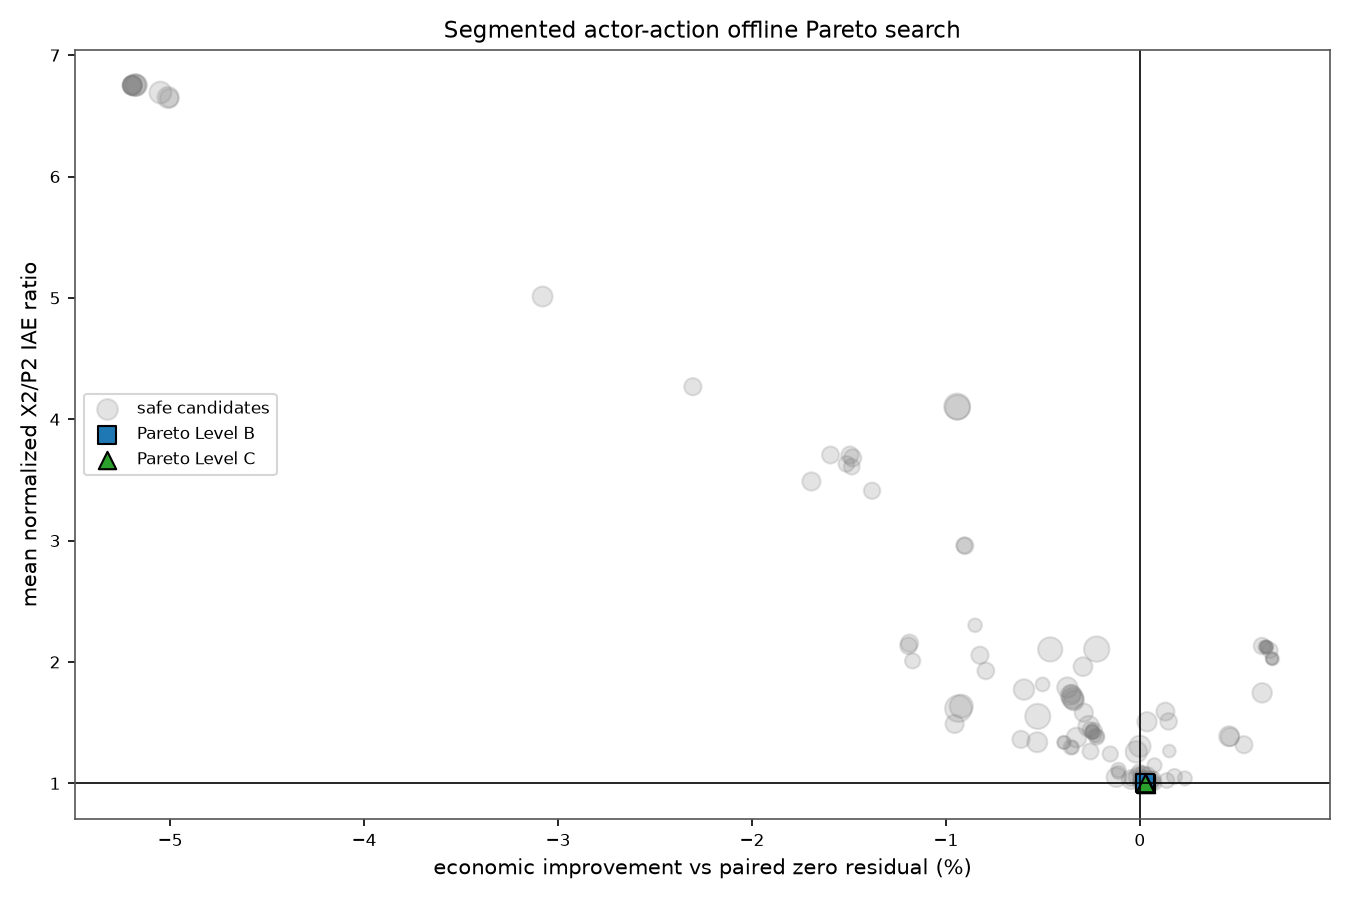

Values plotted in this chart, from the file beside it:
id, source, segment_seconds, J_econ, X2_IAE, P2_IAE, X2_ISE, P2_ISE, P100_TV, F200_TV, P100_delta_RMS, F200_delta_RMS, P100_input_sign_changes, F200_input_sign_changes, P100_upper_steps, P100_lower_steps, F200_upper_steps, F200_lower_steps, P100_outer_10pct_steps, F200_outer_10pct_steps, any_outer_10pct_steps, recovery_max_steps, all_three_recovered_within_D, nonlinear_W_outside_steps
concentration_positive_10s_00000, zero_residual, 10, 1783465, 42.99, 88.79, 39.49, 31.17, 37.78, 30.38, 0.6382, 0.553, 0, 2, 0, 80, 0, 76, 81, 95, 101, 4, True, 0
concentration_positive_10s_00002, constrained_blend_0.25, 10, 1782130, 41.13, 92.95, 39.47, 34.04, 42.51, 34.45, 0.6209, 0.4881, 30, 11, 0, 80, 0, 0, 81, 40, 81, 4, True, 0
concentration_positive_10s_00003, constrained_blend_0.5, 10, 1780985, 40.84, 97.26, 39.56, 37.16, 47.64, 39.81, 0.6476, 0.6619, 32, 39, 0, 80, 0, 0, 81, 30, 81, 4, True, 0
concentration_positive_10s_00004, constrained_blend_0.75, 10, 1783262, 38.75, 101.3, 39.51, 40.25, 40.14, 41.76, 0.6746, 0.9224, 37, 45, 0, 80, 0, 0, 82, 10, 82, 4, True, 0
concentration_positive_10s_00005, constant_0_-1_0.15, 10, 1782903, 38.9, 96.63, 39.41, 36.67, 37.49, 24.5, 0.5854, 0.461, 0, 2, 0, 80, 0, 0, 81, 0, 81, 4, True, 0
concentration_positive_10s_00006, constant_0_-1_0.4, 10, 1780754, 54.96, 111.3, 40.99, 48.38, 36.81, 16.19, 0.4856, 0.3153, 0, 2, 0, 80, 0, 0, 82, 0, 82, 4, True, 0
concentration_positive_10s_00007, constant_0_-1_0.8, 10, 1771838, 113.1, 143.6, 67.57, 81.26, 34.89, 10.94, 0.8195, 0.2456, 0, 3, 0, 81, 0, 0, 84, 0, 84, 4, True, 0
concentration_positive_10s_00008, constant_0_1_0.15, 10, 1787823, 81.78, 83.45, 88.81, 27.64, 47.02, 15.06, 0.7073, 0.2012, 3, 3, 0, 0, 0, 0, 0, 0, 0, 9, True, 0
concentration_positive_10s_00009, constant_0_1_0.4, 10, 1799616, 226.2, 58.45, 297, 13.76, 99.18, 4.307, 2.542, 0.03714, 7, 3, 0, 0, 0, 0, 0, 0, 0, 16, True, 0
concentration_positive_10s_00010, constant_0_1_0.8, 10, 1876133, 572.9, 15.78, 1262, 1.278, 139.5, 11.63, 3.759, 0.4451, 9, 7, 0, 0, 0, 0, 0, 0, 0, 20, True, 0
concentration_positive_10s_00011, constant_1_-1_0.15, 10, 1790446, 76.37, 79.58, 67.25, 25.47, 35.65, 21.97, 0.4973, 0.3174, 1, 2, 0, 0, 0, 90, 0, 108, 108, 7, True, 0
concentration_positive_10s_00012, constant_1_-1_0.4, 10, 1804360, 142.6, 62.24, 142, 16.33, 78.54, 13.31, 1.288, 0.1034, 8, 2, 0, 0, 0, 124, 0, 142, 142, 11, True, 0
concentration_positive_10s_00013, constant_1_-1_0.8, 10, 1810128, 308.7, 20.27, 431.6, 1.659, 125.9, 1.249, 2.989, 0.01287, 9, 0, 0, 0, 0, 268, 0, 300, 300, 18, True, 0
concentration_positive_10s_00014, constant_1_1_0.15, 10, 1789671, 65.53, 94.47, 65.22, 35.27, 35.13, 26.26, 0.4981, 0.564, 1, 4, 0, 0, 0, 0, 0, 0, 0, 7, True, 0
concentration_positive_10s_00015, constant_1_1_0.4, 10, 1792409, 105.3, 104.7, 125, 43.93, 67.96, 1.947, 1.282, 0.03346, 7, 3, 0, 0, 0, 0, 0, 0, 0, 11, True, 0
concentration_positive_10s_00016, constant_1_1_0.8, 10, 1824575, 325.5, 85.59, 461.6, 30.22, 126.2, 0.239, 2.962, 0.00543, 9, 3, 0, 0, 0, 0, 0, 0, 0, 18, True, 0
concentration_positive_10s_00018, archive_mutation_2, 10, 1788002, 69.16, 81.41, 65.42, 26.4, 76.48, 29.47, 1.039, 0.4099, 5, 6, 0, 0, 0, 90, 0, 108, 108, 7, True, 0
concentration_positive_10s_00019, archive_mutation_3, 10, 1779327, 43.06, 95.9, 39.8, 36.08, 44.17, 29.11, 0.6044, 0.5098, 2, 4, 0, 80, 0, 0, 81, 0, 81, 4, True, 0
concentration_positive_10s_00020, archive_mutation_4, 10, 1771310, 108.6, 135.6, 64.86, 72.28, 35.13, 10.84, 0.4706, 0.1751, 0, 2, 0, 81, 0, 0, 82, 0, 82, 4, True, 0
concentration_positive_10s_00022, archive_mutation_6, 10, 1790448, 76.4, 79.57, 67.28, 25.47, 35.79, 21.98, 0.4977, 0.3174, 3, 2, 0, 0, 0, 90, 0, 108, 108, 7, True, 0
concentration_positive_10s_00023, archive_mutation_7, 10, 1787832, 82, 83.37, 88.84, 27.58, 60.77, 15.3, 0.7852, 0.2015, 5, 5, 0, 0, 0, 0, 0, 0, 0, 9, True, 0
concentration_positive_10s_00025, archive_mutation_9, 10, 1872738, 563.4, 16.77, 1221, 1.445, 138.7, 10.82, 3.565, 0.429, 9, 7, 0, 0, 0, 0, 0, 0, 0, 20, True, 0
concentration_positive_10s_00026, archive_mutation_10, 10, 1789289, 77.46, 84.63, 79.63, 28.52, 127.3, 49.95, 1.528, 1.569, 14, 13, 0, 0, 0, 73, 0, 94, 94, 11, True, 0
concentration_positive_10s_00027, archive_mutation_11, 10, 1813670, 276.2, 48.73, 347.4, 9.544, 134.1, 11.16, 3.07, 0.4483, 8, 4, 0, 0, 0, 0, 0, 0, 0, 16, True, 0
concentration_positive_10s_00029, archive_mutation_13, 10, 1785434, 50.52, 92.65, 40.21, 33.82, 58.18, 25.34, 1, 0.4656, 4, 10, 0, 80, 0, 0, 81, 0, 81, 4, True, 0
concentration_positive_10s_00032, archive_mutation_16, 10, 1809962, 260.8, 102.4, 346.3, 44.05, 99.82, 0.2141, 2.754, 0.005224, 7, 3, 0, 0, 0, 0, 0, 0, 0, 17, True, 0
concentration_positive_10s_00033, archive_mutation_17, 10, 1782920, 39.67, 95.36, 40.62, 35.73, 39.05, 36.23, 0.5735, 0.6527, 2, 3, 0, 51, 0, 0, 82, 24, 82, 4, True, 0
concentration_positive_10s_00034, archive_mutation_18, 10, 1771827, 113.1, 143.5, 67.57, 81.15, 34.89, 13.05, 0.8195, 0.2604, 0, 5, 0, 81, 0, 0, 84, 0, 84, 4, True, 0
concentration_positive_10s_00038, archive_mutation_22, 10, 1799538, 226.2, 57.98, 297, 13.5, 99.2, 16.79, 2.542, 0.5064, 7, 5, 0, 0, 0, 0, 0, 0, 0, 16, True, 0
concentration_positive_10s_00039, archive_mutation_23, 10, 1783296, 38.74, 101.8, 39.52, 40.63, 40.13, 44.39, 0.6744, 1.048, 37, 44, 0, 81, 0, 0, 82, 10, 82, 4, True, 0
concentration_positive_10s_00040, archive_mutation_24, 10, 1810453, 262.9, 101.9, 348.5, 43.6, 99.99, 0.2141, 2.754, 0.005224, 9, 3, 0, 0, 0, 0, 0, 0, 0, 17, True, 0
concentration_positive_10s_00042, archive_mutation_26, 10, 1789811, 66.15, 93.8, 65.34, 34.8, 36.27, 46.09, 0.4991, 0.9819, 5, 6, 0, 0, 0, 0, 0, 6, 6, 7, True, 0
concentration_positive_10s_00043, archive_mutation_27, 10, 1875750, 572.9, 16.13, 1262, 1.335, 174.9, 27.47, 4.991, 0.987, 6, 4, 0, 10, 0, 0, 10, 0, 10, 19, True, 0
concentration_positive_10s_00045, archive_mutation_29, 10, 1788621, 99.8, 74.83, 101.6, 22.3, 115.4, 32.09, 1.595, 0.6314, 9, 7, 0, 0, 0, 0, 0, 121, 121, 10, True, 0
concentration_positive_10s_00046, archive_mutation_30, 10, 1800233, 331, 44.16, 676.8, 11.22, 225, 68.67, 4.751, 1.735, 19, 19, 0, 55, 0, 0, 56, 40, 56, 20, True, 0
concentration_positive_10s_00048, archive_mutation_32, 10, 1783642, 41.1, 102.5, 43.51, 41.23, 54.09, 92.6, 0.8703, 2.374, 37, 44, 0, 72, 0, 0, 73, 10, 73, 4, True, 0
concentration_positive_10s_00050, archive_mutation_34, 10, 1809879, 306.5, 20.76, 425.9, 1.739, 127.5, 1.274, 2.999, 0.01302, 9, 0, 0, 0, 0, 267, 0, 300, 300, 18, True, 0
concentration_positive_10s_00054, archive_mutation_38, 10, 1790130, 114.5, 81.33, 149, 26.6, 99.4, 91, 1.862, 2.902, 7, 7, 0, 0, 0, 0, 0, 0, 0, 9, True, 0
concentration_positive_10s_00055, archive_mutation_39, 10, 1787438, 78.08, 83.78, 84.87, 27.86, 67.52, 23.11, 0.852, 0.3498, 7, 7, 0, 0, 0, 0, 0, 0, 0, 9, True, 0
concentration_positive_10s_00056, archive_mutation_40, 10, 1782700, 43.26, 91.67, 39.59, 33.23, 47.3, 36.24, 0.6491, 0.4993, 26, 11, 0, 80, 0, 0, 81, 40, 81, 4, True, 0
concentration_positive_10s_00057, archive_mutation_41, 10, 1804735, 154.9, 58.94, 174.3, 14.74, 104.1, 13.59, 1.925, 0.1139, 10, 2, 0, 0, 0, 130, 0, 146, 146, 11, True, 0
concentration_positive_10s_00060, archive_mutation_44, 10, 1875810, 572.9, 16.07, 1262, 1.321, 174.9, 37.64, 4.991, 1.071, 6, 6, 0, 10, 0, 0, 10, 0, 10, 19, True, 0
concentration_positive_10s_00061, archive_mutation_45, 10, 1782119, 57.65, 84.83, 53.27, 28.54, 48.26, 27.27, 0.662, 0.4146, 5, 4, 0, 0, 0, 84, 1, 102, 102, 5, True, 0
concentration_positive_10s_00062, archive_mutation_46, 10, 1789737, 114, 72.92, 149.7, 21.6, 120.6, 27.12, 2.016, 0.475, 11, 6, 0, 0, 0, 67, 0, 80, 80, 11, True, 0
concentration_positive_10s_00063, archive_mutation_47, 10, 1783312, 38.73, 101.9, 39.52, 40.73, 40.13, 50.25, 0.6744, 1.076, 37, 42, 0, 81, 0, 0, 82, 10, 82, 4, True, 0
concentration_positive_10s_00064, archive_mutation_48, 10, 1782405, 43.9, 92.6, 39.71, 33.89, 57.65, 42.71, 0.8051, 0.59, 28, 14, 0, 80, 0, 0, 81, 40, 81, 4, True, 0
concentration_positive_10s_00065, archive_mutation_49, 10, 1782758, 44.44, 91.3, 39.67, 32.96, 62.69, 37.06, 0.747, 0.4983, 22, 15, 0, 80, 0, 0, 81, 40, 81, 4, True, 0
concentration_positive_10s_00066, archive_mutation_50, 10, 1787607, 79.43, 83.82, 86.37, 27.88, 49.72, 16.44, 0.6338, 0.217, 9, 5, 0, 0, 0, 0, 0, 0, 0, 9, True, 0
concentration_positive_10s_00068, archive_mutation_52, 10, 1771245, 108.6, 135.2, 64.86, 71.81, 35.15, 18.91, 0.4706, 0.3716, 0, 4, 0, 81, 0, 0, 82, 0, 82, 4, True, 0
concentration_positive_10s_00069, archive_mutation_53, 10, 1787673, 83.55, 82.09, 89.07, 26.85, 69.12, 30.25, 0.8621, 0.6414, 5, 5, 0, 0, 0, 0, 0, 0, 0, 9, True, 0
concentration_positive_10s_00070, archive_mutation_54, 10, 1876135, 572.9, 15.77, 1262, 1.277, 143.3, 14.22, 3.76, 0.4516, 13, 11, 0, 0, 0, 0, 0, 0, 0, 20, True, 0
concentration_positive_10s_00072, archive_mutation_56, 10, 1780820, 87.55, 87.28, 87.13, 30.03, 92.42, 23.77, 1.189, 0.3556, 8, 7, 0, 0, 0, 0, 0, 0, 0, 9, True, 0
concentration_positive_10s_00075, archive_mutation_59, 10, 1773892, 69.53, 90.44, 54.27, 32.01, 93.99, 30.69, 1.619, 0.4613, 8, 10, 0, 0, 0, 82, 86, 100, 104, 5, True, 0
concentration_positive_10s_00076, archive_mutation_60, 10, 1783083, 38.84, 100.1, 39.51, 39.36, 40.13, 44.74, 0.6747, 1.048, 37, 44, 0, 80, 0, 0, 82, 20, 82, 4, True, 0
concentration_positive_10s_00077, archive_mutation_61, 10, 1791711, 144.2, 75.71, 200.8, 23.33, 167.8, 117.5, 2.955, 3.116, 9, 11, 0, 0, 0, 0, 0, 0, 0, 9, True, 0
concentration_positive_10s_00078, archive_mutation_62, 10, 1872828, 563.8, 16.66, 1223, 1.425, 183, 27.22, 3.747, 0.6916, 13, 11, 0, 0, 0, 0, 0, 0, 0, 20, True, 0
concentration_positive_10s_00079, archive_mutation_63, 10, 1782728, 50.35, 86.47, 46.25, 29.61, 51.04, 30.62, 0.6432, 0.485, 7, 6, 0, 0, 0, 80, 85, 116, 121, 4, True, 0
concentration_positive_10s_00080, archive_mutation_64, 10, 1783019, 39.84, 95.86, 40.91, 36.11, 40.67, 28.45, 0.5977, 0.5163, 1, 2, 0, 71, 0, 10, 82, 10, 82, 5, True, 0
concentration_positive_10s_00081, archive_mutation_65, 10, 1782972, 38.8, 96.88, 39.41, 36.83, 42.63, 46.9, 0.5996, 1.029, 2, 6, 0, 80, 0, 0, 81, 0, 81, 4, True, 0
concentration_positive_10s_00082, archive_mutation_66, 10, 1785422, 51.89, 86.27, 46.31, 29.55, 36.71, 27.61, 0.577, 0.4742, 3, 2, 0, 0, 0, 80, 84, 98, 103, 4, True, 0
... 28 more rows
